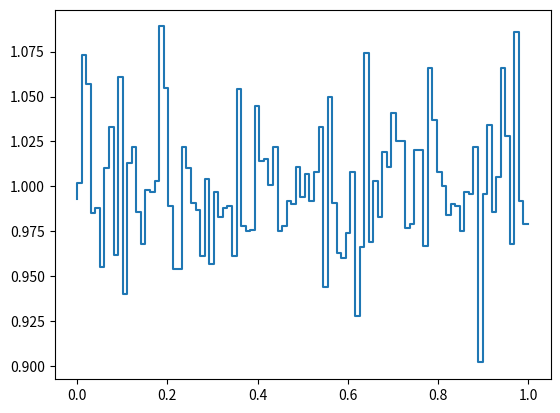

This chart was generated by the following Python code:
import numpy as np
import matplotlib.pyplot as plt
n=100000 #pocet dat
nbins=100 #pocet binu
x=np.linspace(0,1,nbins) #x-ova souradnice grafu
y=np.zeros(nbins) #y-ova souradnice grafu
for i in range(0,n):
    ibin=int(nbins*np.random.random()) #generuje nahodne cislo (nahodny sloupec)
    y[ibin]=y[ibin]+1 #inkrementace histogramu
y=y/(n/nbins) #normalizace
plt.step(x,y) #vykresleni grafu

